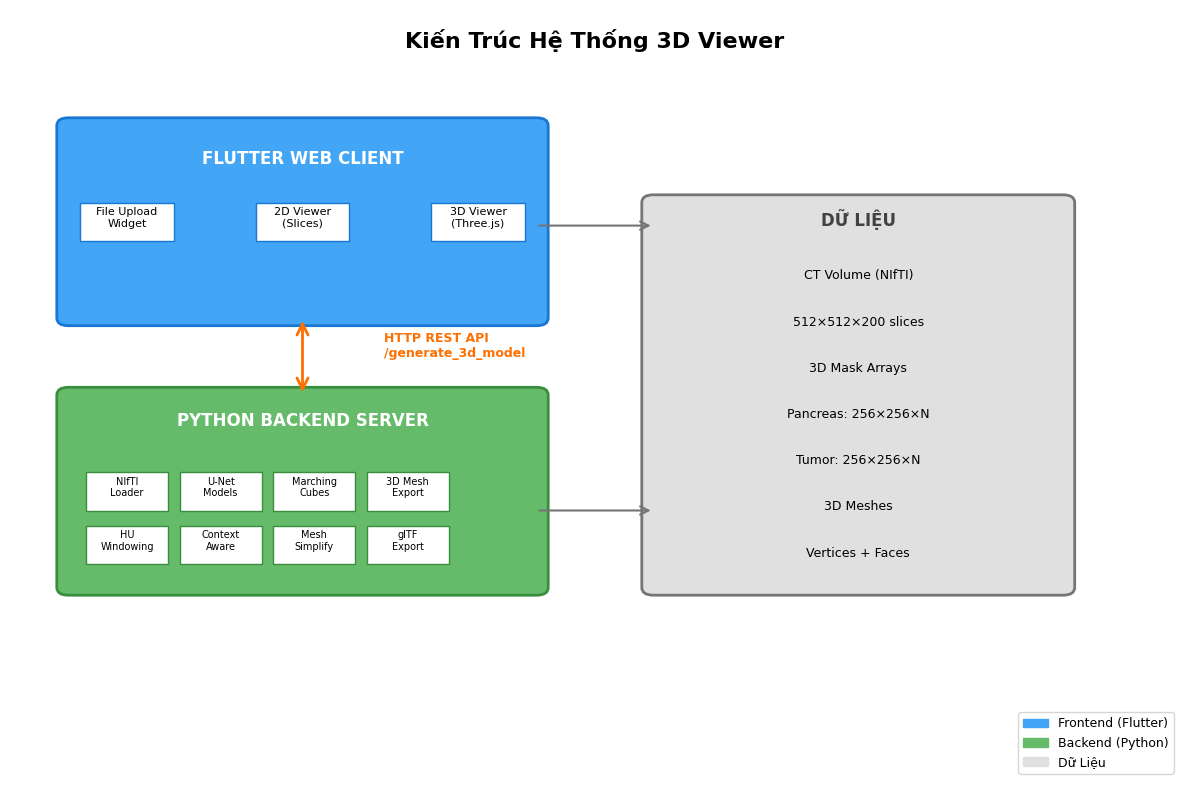
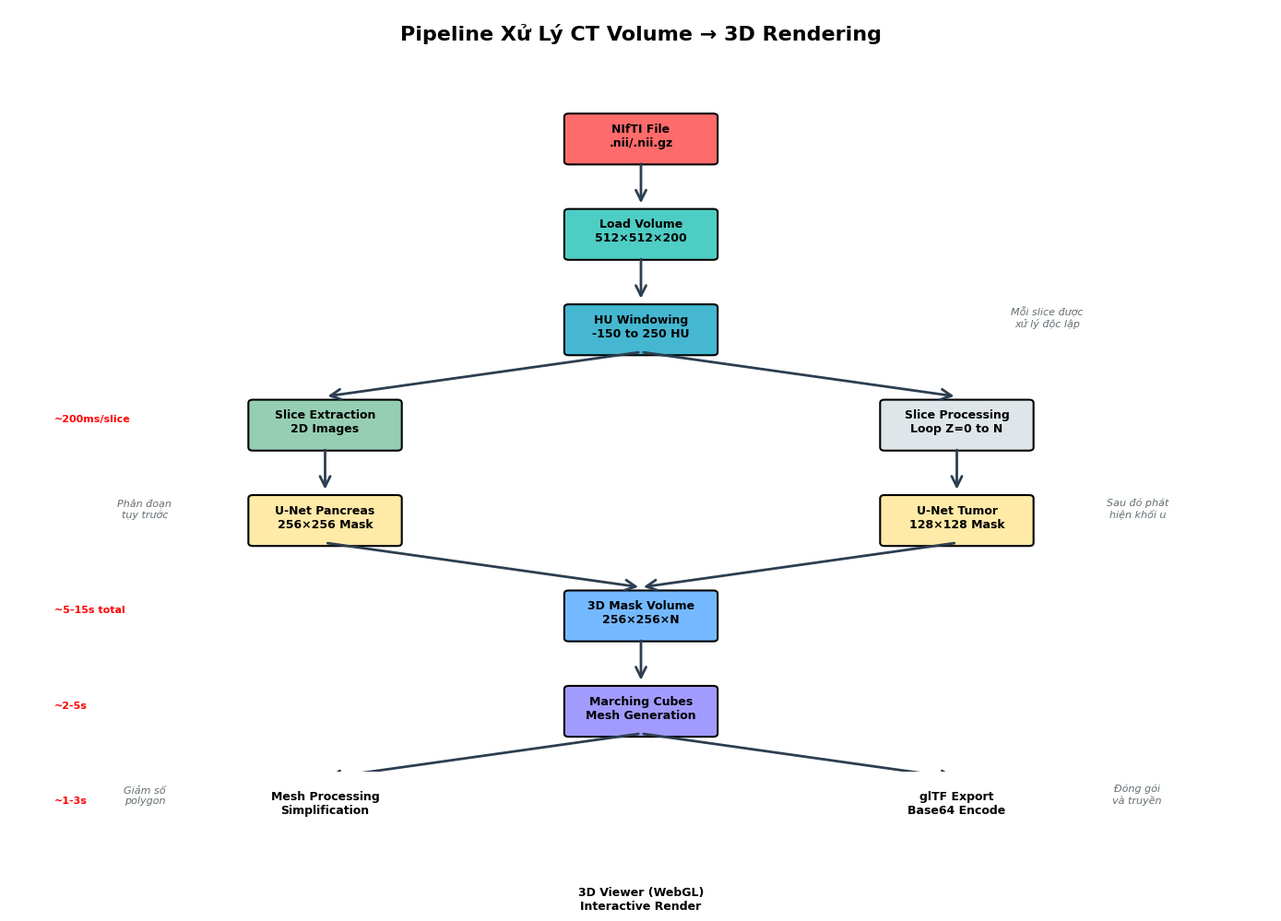
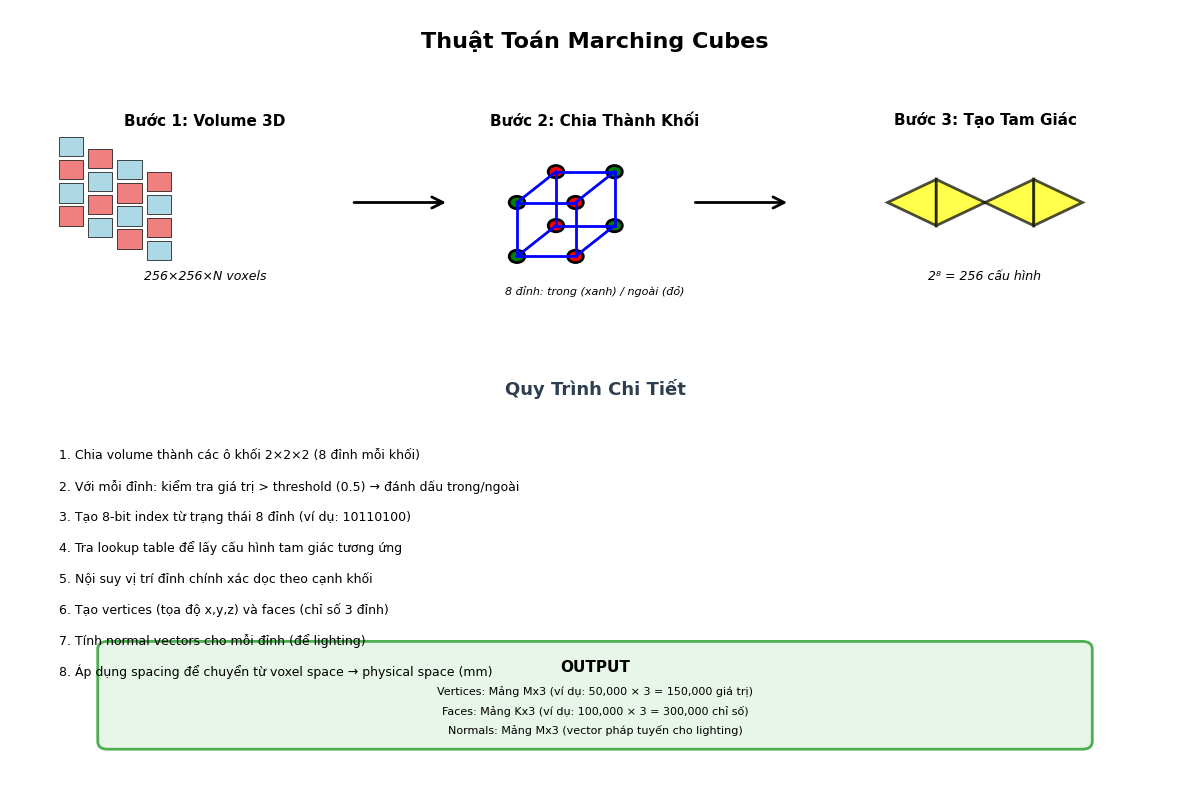
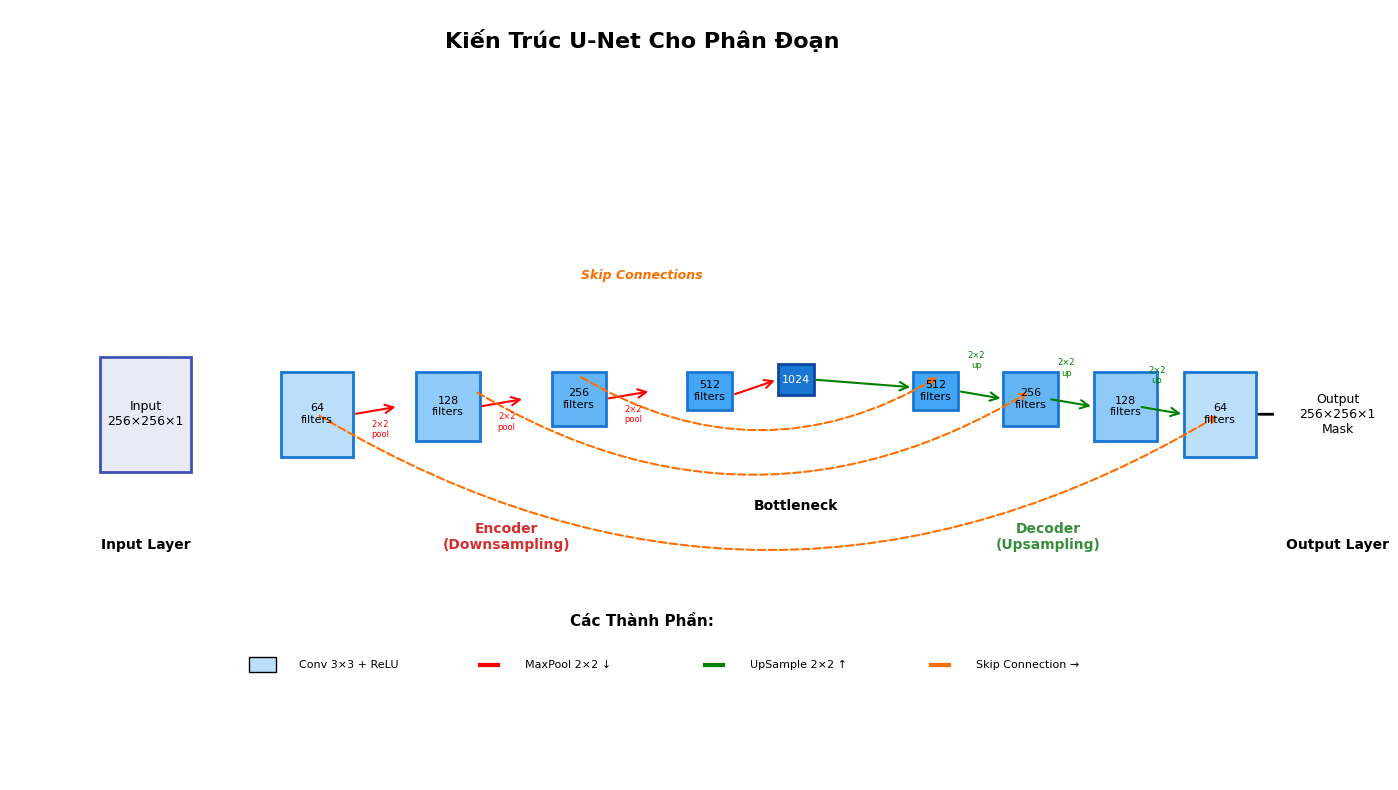
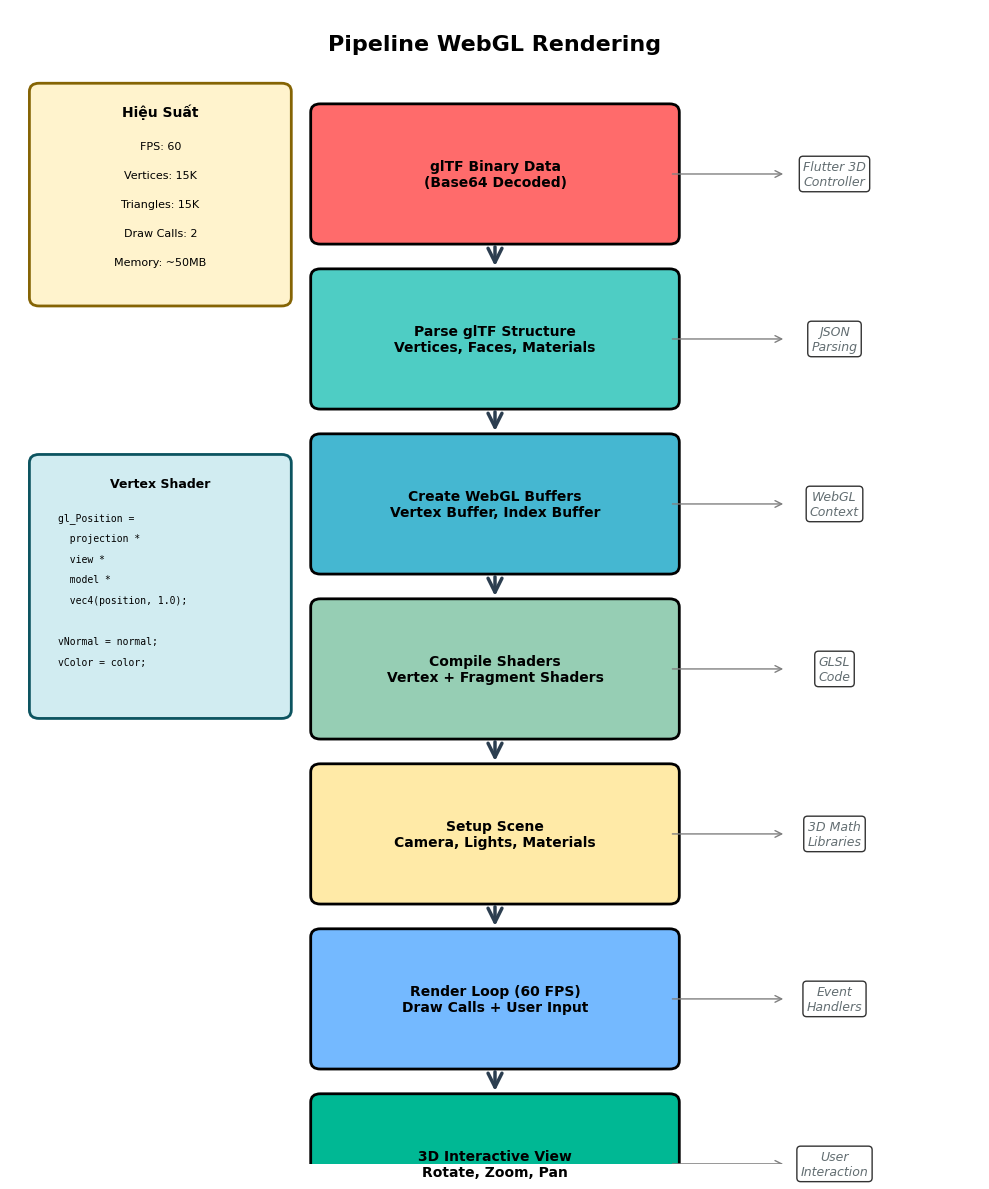

These charts were generated, in order, by the following Python code:
"""
Create diagrams for 3D Viewer documentation using matplotlib
"""
import matplotlib.pyplot as plt
import matplotlib.patches as mpatches
from matplotlib.patches import FancyBboxPatch, FancyArrowPatch, Rectangle, Circle
import numpy as np

# Set style
plt.rcParams['font.family'] = 'Arial'
plt.rcParams['font.size'] = 10

# ============================================================================
# DIAGRAM 1: System Architecture
# ============================================================================
def create_system_architecture():
    fig, ax = plt.subplots(figsize=(12, 8))
    ax.set_xlim(0, 10)
    ax.set_ylim(0, 10)
    ax.axis('off')
    
    # Title
    ax.text(5, 9.5, 'Kiến Trúc Hệ Thống 3D Viewer', 
            ha='center', fontsize=16, fontweight='bold')
    
    # Flutter Frontend
    flutter_box = FancyBboxPatch((0.5, 6), 4, 2.5, 
                                  boxstyle="round,pad=0.1", 
                                  facecolor='#42A5F5', 
                                  edgecolor='#1976D2', 
                                  linewidth=2)
    ax.add_patch(flutter_box)
    ax.text(2.5, 8, 'FLUTTER WEB CLIENT', ha='center', fontsize=12, 
            fontweight='bold', color='white')
    
    # Flutter components
    components = [
        (1, 7.3, 'File Upload\nWidget'),
        (2.5, 7.3, '2D Viewer\n(Slices)'),
        (4, 7.3, '3D Viewer\n(Three.js)')
    ]
    for x, y, label in components:
        box = Rectangle((x-0.4, y-0.3), 0.8, 0.5, 
                       facecolor='white', edgecolor='#1976D2')
        ax.add_patch(box)
        ax.text(x, y, label, ha='center', va='center', fontsize=8)
    
    # Python Backend
    python_box = FancyBboxPatch((0.5, 2.5), 4, 2.5, 
                                 boxstyle="round,pad=0.1", 
                                 facecolor='#66BB6A', 
                                 edgecolor='#388E3C', 
                                 linewidth=2)
    ax.add_patch(python_box)
    ax.text(2.5, 4.6, 'PYTHON BACKEND SERVER', ha='center', fontsize=12, 
            fontweight='bold', color='white')
    
    # Backend components
    backend_comps = [
        (1, 3.8, 'NIfTI\nLoader'),
        (1.8, 3.8, 'U-Net\nModels'),
        (2.6, 3.8, 'Marching\nCubes'),
        (3.4, 3.8, '3D Mesh\nExport')
    ]
    for x, y, label in backend_comps:
        box = Rectangle((x-0.35, y-0.3), 0.7, 0.5, 
                       facecolor='white', edgecolor='#388E3C')
        ax.add_patch(box)
        ax.text(x, y, label, ha='center', va='center', fontsize=7)
    
    backend_comps2 = [
        (1, 3.1, 'HU\nWindowing'),
        (1.8, 3.1, 'Context\nAware'),
        (2.6, 3.1, 'Mesh\nSimplify'),
        (3.4, 3.1, 'glTF\nExport')
    ]
    for x, y, label in backend_comps2:
        box = Rectangle((x-0.35, y-0.3), 0.7, 0.5, 
                       facecolor='white', edgecolor='#388E3C')
        ax.add_patch(box)
        ax.text(x, y, label, ha='center', va='center', fontsize=7)
    
    # Communication arrow
    arrow = FancyArrowPatch((2.5, 6), (2.5, 5), 
                           arrowstyle='<->', mutation_scale=20, 
                           linewidth=2, color='#FF6F00')
    ax.add_patch(arrow)
    ax.text(3.2, 5.5, 'HTTP REST API\n/generate_3d_model', 
            fontsize=9, color='#FF6F00', fontweight='bold')
    
    # Data Storage
    storage_box = FancyBboxPatch((5.5, 2.5), 3.5, 5, 
                                  boxstyle="round,pad=0.1", 
                                  facecolor='#E0E0E0', 
                                  edgecolor='#757575', 
                                  linewidth=2)
    ax.add_patch(storage_box)
    ax.text(7.25, 7.2, 'DỮ LIỆU', ha='center', fontsize=12, 
            fontweight='bold', color='#424242')
    
    # Data items
    data_items = [
        (7.25, 6.5, 'CT Volume (NIfTI)'),
        (7.25, 5.9, '512×512×200 slices'),
        (7.25, 5.3, '3D Mask Arrays'),
        (7.25, 4.7, 'Pancreas: 256×256×N'),
        (7.25, 4.1, 'Tumor: 256×256×N'),
        (7.25, 3.5, '3D Meshes'),
        (7.25, 2.9, 'Vertices + Faces')
    ]
    for x, y, label in data_items:
        ax.text(x, y, label, ha='center', fontsize=9)
    
    # Arrows to data
    arrow1 = FancyArrowPatch((4.5, 7.2), (5.5, 7.2), 
                            arrowstyle='->', mutation_scale=15, 
                            linewidth=1.5, color='#757575')
    ax.add_patch(arrow1)
    
    arrow2 = FancyArrowPatch((4.5, 3.5), (5.5, 3.5), 
                            arrowstyle='->', mutation_scale=15, 
                            linewidth=1.5, color='#757575')
    ax.add_patch(arrow2)
    
    # Legend
    legend_elements = [
        mpatches.Patch(color='#42A5F5', label='Frontend (Flutter)'),
        mpatches.Patch(color='#66BB6A', label='Backend (Python)'),
        mpatches.Patch(color='#E0E0E0', label='Dữ Liệu')
    ]
    ax.legend(handles=legend_elements, loc='lower right', fontsize=9)
    
    plt.tight_layout()
    plt.savefig('diagram_1_system_architecture.png', dpi=300, bbox_inches='tight')
    print("✓ Diagram 1: System Architecture saved")
    plt.close()

# ============================================================================
# DIAGRAM 2: Data Flow Pipeline
# ============================================================================
def create_data_flow_pipeline():
    fig, ax = plt.subplots(figsize=(14, 10))
    ax.set_xlim(0, 14)
    ax.set_ylim(0, 12)
    ax.axis('off')
    
    # Title
    ax.text(7, 11.5, 'Pipeline Xử Lý CT Volume → 3D Rendering', 
            ha='center', fontsize=16, fontweight='bold')
    
    # Steps with colors
    steps = [
        (7, 10, 'NIfTI File\n.nii/.nii.gz', '#FF6B6B'),
        (7, 8.5, 'Load Volume\n512×512×200', '#4ECDC4'),
        (7, 7, 'HU Windowing\n-150 to 250 HU', '#45B7D1'),
        (3.5, 5.5, 'Slice Extraction\n2D Images', '#96CEB4'),
        (3.5, 4, 'U-Net Pancreas\n256×256 Mask', '#FFEAA7'),
        (10.5, 5.5, 'Slice Processing\nLoop Z=0 to N', '#DFE6E9'),
        (10.5, 4, 'U-Net Tumor\n128×128 Mask', '#FFEAA7'),
        (7, 2.5, '3D Mask Volume\n256×256×N', '#74B9FF'),
        (7, 1, 'Marching Cubes\nMesh Generation', '#A29BFE'),
        (3.5, -0.5, 'Mesh Processing\nSimplification', '#FD79A8'),
        (10.5, -0.5, 'glTF Export\nBase64 Encode', '#FDCB6E'),
        (7, -2, '3D Viewer (WebGL)\nInteractive Render', '#00B894')
    ]
    
    for x, y, label, color in steps:
        box = FancyBboxPatch((x-0.8, y-0.4), 1.6, 0.7, 
                            boxstyle="round,pad=0.05", 
                            facecolor=color, 
                            edgecolor='black', 
                            linewidth=1.5)
        ax.add_patch(box)
        ax.text(x, y, label, ha='center', va='center', 
               fontsize=9, fontweight='bold')
    
    # Arrows
    arrows = [
        (7, 9.6, 7, 8.9),
        (7, 8.1, 7, 7.4),
        (7, 6.6, 3.5, 5.9),
        (7, 6.6, 10.5, 5.9),
        (3.5, 5.1, 3.5, 4.4),
        (10.5, 5.1, 10.5, 4.4),
        (3.5, 3.6, 7, 2.9),
        (10.5, 3.6, 7, 2.9),
        (7, 2.1, 7, 1.4),
        (7, 0.6, 3.5, -0.1),
        (7, 0.6, 10.5, -0.1),
        (3.5, -0.9, 7, -1.6),
        (10.5, -0.9, 7, -1.6)
    ]
    
    for x1, y1, x2, y2 in arrows:
        arrow = FancyArrowPatch((x1, y1), (x2, y2), 
                               arrowstyle='->', mutation_scale=20, 
                               linewidth=2, color='#2C3E50')
        ax.add_patch(arrow)
    
    # Annotations
    annotations = [
        (11.5, 7, 'Mỗi slice được\nxử lý độc lập', 8),
        (1.5, 4, 'Phân đoạn\ntụy trước', 8),
        (12.5, 4, 'Sau đó phát\nhiện khối u', 8),
        (1.5, -0.5, 'Giảm số\npolygon', 8),
        (12.5, -0.5, 'Đóng gói\nvà truyền', 8)
    ]
    
    for x, y, text, size in annotations:
        ax.text(x, y, text, ha='center', fontsize=size, 
               style='italic', color='#636E72')
    
    # Time indicators
    ax.text(0.5, 5.5, '~200ms/slice', fontsize=8, color='red', fontweight='bold')
    ax.text(0.5, 2.5, '~5-15s total', fontsize=8, color='red', fontweight='bold')
    ax.text(0.5, 1, '~2-5s', fontsize=8, color='red', fontweight='bold')
    ax.text(0.5, -0.5, '~1-3s', fontsize=8, color='red', fontweight='bold')
    
    plt.tight_layout()
    plt.savefig('diagram_2_data_flow_pipeline.png', dpi=300, bbox_inches='tight')
    print("✓ Diagram 2: Data Flow Pipeline saved")
    plt.close()

# ============================================================================
# DIAGRAM 3: Marching Cubes Algorithm
# ============================================================================
def create_marching_cubes():
    fig, ax = plt.subplots(figsize=(12, 8))
    ax.set_xlim(0, 12)
    ax.set_ylim(0, 10)
    ax.axis('off')
    
    # Title
    ax.text(6, 9.5, 'Thuật Toán Marching Cubes', 
            ha='center', fontsize=16, fontweight='bold')
    
    # Step 1: 3D Volume
    ax.text(2, 8.5, 'Bước 1: Volume 3D', ha='center', fontsize=11, fontweight='bold')
    # Draw 3D grid representation
    for i in range(4):
        for j in range(4):
            x_offset = 0.5 + i*0.3
            y_offset = 7.2 + j*0.3 - i*0.15
            rect = Rectangle((x_offset, y_offset), 0.25, 0.25, 
                           facecolor='lightblue' if (i+j)%2 else 'lightcoral',
                           edgecolor='black', linewidth=0.5)
            ax.add_patch(rect)
    
    ax.text(2, 6.5, '256×256×N voxels', ha='center', fontsize=9, style='italic')
    
    # Arrow
    arrow1 = FancyArrowPatch((3.5, 7.5), (4.5, 7.5), 
                            arrowstyle='->', mutation_scale=20, 
                            linewidth=2, color='black')
    ax.add_patch(arrow1)
    
    # Step 2: Cube extraction
    ax.text(6, 8.5, 'Bước 2: Chia Thành Khối', ha='center', fontsize=11, fontweight='bold')
    
    # Draw a cube with vertices
    cube_vertices = [
        (5.2, 6.8), (5.8, 6.8), (6.2, 7.2), (5.6, 7.2),
        (5.2, 7.5), (5.8, 7.5), (6.2, 7.9), (5.6, 7.9)
    ]
    
    # Draw cube edges
    edges = [(0,1), (1,2), (2,3), (3,0),  # bottom
             (4,5), (5,6), (6,7), (7,4),  # top
             (0,4), (1,5), (2,6), (3,7)]  # vertical
    
    for e1, e2 in edges:
        ax.plot([cube_vertices[e1][0], cube_vertices[e2][0]], 
               [cube_vertices[e1][1], cube_vertices[e2][1]], 
               'b-', linewidth=2)
    
    # Draw vertices with inside/outside indication
    for i, (x, y) in enumerate(cube_vertices):
        color = 'green' if i % 2 == 0 else 'red'
        circle = Circle((x, y), 0.08, facecolor=color, edgecolor='black', linewidth=2)
        ax.add_patch(circle)
    
    ax.text(6, 6.3, '8 đỉnh: trong (xanh) / ngoài (đỏ)', 
           ha='center', fontsize=8, style='italic')
    
    # Arrow
    arrow2 = FancyArrowPatch((7, 7.5), (8, 7.5), 
                            arrowstyle='->', mutation_scale=20, 
                            linewidth=2, color='black')
    ax.add_patch(arrow2)
    
    # Step 3: Triangle generation
    ax.text(10, 8.5, 'Bước 3: Tạo Tam Giác', ha='center', fontsize=11, fontweight='bold')
    
    # Draw triangulated surface
    triangle_points = [
        [(9, 7.5), (9.5, 7.2), (9.5, 7.8)],
        [(9.5, 7.2), (10, 7.5), (9.5, 7.8)],
        [(10, 7.5), (10.5, 7.2), (10.5, 7.8)],
        [(10.5, 7.2), (11, 7.5), (10.5, 7.8)]
    ]
    
    for triangle in triangle_points:
        tri = plt.Polygon(triangle, facecolor='yellow', 
                         edgecolor='black', linewidth=2, alpha=0.7)
        ax.add_patch(tri)
    
    ax.text(10, 6.5, '2⁸ = 256 cấu hình', ha='center', fontsize=9, style='italic')
    
    # Bottom section: Process explanation
    process_y = 5
    ax.text(6, process_y, 'Quy Trình Chi Tiết', ha='center', 
           fontsize=13, fontweight='bold', color='#2C3E50')
    
    process_steps = [
        '1. Chia volume thành các ô khối 2×2×2 (8 đỉnh mỗi khối)',
        '2. Với mỗi đỉnh: kiểm tra giá trị > threshold (0.5) → đánh dấu trong/ngoài',
        '3. Tạo 8-bit index từ trạng thái 8 đỉnh (ví dụ: 10110100)',
        '4. Tra lookup table để lấy cấu hình tam giác tương ứng',
        '5. Nội suy vị trí đỉnh chính xác dọc theo cạnh khối',
        '6. Tạo vertices (tọa độ x,y,z) và faces (chỉ số 3 đỉnh)',
        '7. Tính normal vectors cho mỗi đỉnh (để lighting)',
        '8. Áp dụng spacing để chuyển từ voxel space → physical space (mm)'
    ]
    
    y_pos = process_y - 0.7
    for step in process_steps:
        ax.text(0.5, y_pos, step, fontsize=9, va='top')
        y_pos -= 0.4
    
    # Output box
    output_box = FancyBboxPatch((1, 0.5), 10, 1.2, 
                                boxstyle="round,pad=0.1", 
                                facecolor='#E8F5E9', 
                                edgecolor='#4CAF50', 
                                linewidth=2)
    ax.add_patch(output_box)
    
    ax.text(6, 1.4, 'OUTPUT', ha='center', fontsize=11, fontweight='bold')
    output_text = [
        'Vertices: Mảng Mx3 (ví dụ: 50,000 × 3 = 150,000 giá trị)',
        'Faces: Mảng Kx3 (ví dụ: 100,000 × 3 = 300,000 chỉ số)',
        'Normals: Mảng Mx3 (vector pháp tuyến cho lighting)'
    ]
    y_pos = 1.1
    for text in output_text:
        ax.text(6, y_pos, text, ha='center', fontsize=8)
        y_pos -= 0.25
    
    plt.tight_layout()
    plt.savefig('diagram_3_marching_cubes.png', dpi=300, bbox_inches='tight')
    print("✓ Diagram 3: Marching Cubes saved")
    plt.close()

# ============================================================================
# DIAGRAM 4: U-Net Architecture
# ============================================================================
def create_unet_architecture():
    fig, ax = plt.subplots(figsize=(14, 8))
    ax.set_xlim(0, 14)
    ax.set_ylim(0, 10)
    ax.axis('off')
    
    # Title
    ax.text(7, 9.5, 'Kiến Trúc U-Net Cho Phân Đoạn', 
            ha='center', fontsize=16, fontweight='bold')
    
    # Input
    input_box = Rectangle((1, 4), 1, 1.5, facecolor='#E8EAF6', 
                         edgecolor='#3F51B5', linewidth=2)
    ax.add_patch(input_box)
    ax.text(1.5, 4.75, 'Input\n256×256×1', ha='center', va='center', fontsize=9)
    
    # Encoder (downsampling path)
    encoder_blocks = [
        (3, 4.2, 0.8, 1.1, '64', '#BBDEFB'),
        (4.5, 4.4, 0.7, 0.9, '128', '#90CAF9'),
        (6, 4.6, 0.6, 0.7, '256', '#64B5F6'),
        (7.5, 4.8, 0.5, 0.5, '512', '#42A5F5')
    ]
    
    for x, y, w, h, filters, color in encoder_blocks:
        box = Rectangle((x, y), w, h, facecolor=color, 
                       edgecolor='#1976D2', linewidth=2)
        ax.add_patch(box)
        ax.text(x+w/2, y+h/2, f'{filters}\nfilters', ha='center', va='center', fontsize=8)
        
        # MaxPooling arrow
        if x < 7.5:
            arrow = FancyArrowPatch((x+w, y+h/2), (x+w+0.5, y+h/2+0.1), 
                                   arrowstyle='->', mutation_scale=15, 
                                   linewidth=1.5, color='red')
            ax.add_patch(arrow)
            ax.text(x+w+0.3, y+h/2-0.3, '2×2\npool', ha='center', fontsize=6, color='red')
    
    # Bottleneck
    bottleneck = Rectangle((8.5, 5), 0.4, 0.4, facecolor='#1976D2', 
                          edgecolor='#0D47A1', linewidth=2)
    ax.add_patch(bottleneck)
    ax.text(8.7, 5.2, '1024', ha='center', va='center', fontsize=8, color='white')
    
    # Decoder (upsampling path)
    decoder_blocks = [
        (10, 4.8, 0.5, 0.5, '512', '#42A5F5'),
        (11, 4.6, 0.6, 0.7, '256', '#64B5F6'),
        (12, 4.4, 0.7, 0.9, '128', '#90CAF9'),
        (13, 4.2, 0.8, 1.1, '64', '#BBDEFB')
    ]
    
    for x, y, w, h, filters, color in decoder_blocks:
        box = Rectangle((x, y), w, h, facecolor=color, 
                       edgecolor='#1976D2', linewidth=2)
        ax.add_patch(box)
        ax.text(x+w/2, y+h/2, f'{filters}\nfilters', ha='center', va='center', fontsize=8)
        
        # Upsampling arrow
        if x > 10:
            arrow = FancyArrowPatch((x-0.5, y+h/2+0.1), (x, y+h/2), 
                                   arrowstyle='->', mutation_scale=15, 
                                   linewidth=1.5, color='green')
            ax.add_patch(arrow)
            ax.text(x-0.3, y+h/2+0.4, '2×2\nup', ha='center', fontsize=6, color='green')
    
    # Bottleneck arrows
    arrow_down = FancyArrowPatch((8, 5), (8.5, 5.2), 
                                arrowstyle='->', mutation_scale=15, 
                                linewidth=1.5, color='red')
    ax.add_patch(arrow_down)
    
    arrow_up = FancyArrowPatch((8.9, 5.2), (10, 5.1), 
                              arrowstyle='->', mutation_scale=15, 
                              linewidth=1.5, color='green')
    ax.add_patch(arrow_up)
    
    # Skip connections
    skip_connections = [
        (3.4, 4.75, 13.4, 4.75),
        (5.15, 5.05, 11.3, 5.05),
        (6.3, 5.25, 10.3, 5.25)
    ]
    
    for x1, y1, x2, y2 in skip_connections:
        # Draw curved arrow
        arrow = FancyArrowPatch((x1, y1), (x2, y2), 
                               arrowstyle='->', mutation_scale=12,
                               connectionstyle="arc3,rad=.3",
                               linewidth=1.5, color='#FF6F00', linestyle='--')
        ax.add_patch(arrow)
    
    ax.text(7, 6.5, 'Skip Connections', ha='center', fontsize=9, 
           color='#FF6F00', fontweight='bold', style='italic')
    
    # Output
    output_box = Rectangle((14.2, 4), 1, 1.5, facecolor='#C8E6C9', 
                          edgecolor='#4CAF50', linewidth=2)
    ax.add_patch(output_box)
    ax.text(14.7, 4.75, 'Output\n256×256×1\nMask', ha='center', va='center', fontsize=9)
    
    # Arrow to output
    arrow_out = FancyArrowPatch((13.8, 4.75), (14.2, 4.75), 
                               arrowstyle='->', mutation_scale=15, 
                               linewidth=2, color='black')
    ax.add_patch(arrow_out)
    
    # Labels
    ax.text(1.5, 3, 'Input Layer', ha='center', fontsize=10, fontweight='bold')
    ax.text(5.5, 3, 'Encoder\n(Downsampling)', ha='center', fontsize=10, 
           fontweight='bold', color='#D32F2F')
    ax.text(8.7, 3.5, 'Bottleneck', ha='center', fontsize=10, fontweight='bold')
    ax.text(11.5, 3, 'Decoder\n(Upsampling)', ha='center', fontsize=10, 
           fontweight='bold', color='#388E3C')
    ax.text(14.7, 3, 'Output Layer', ha='center', fontsize=10, fontweight='bold')
    
    # Legend
    legend_y = 1.5
    ax.text(7, legend_y+0.5, 'Các Thành Phần:', ha='center', fontsize=11, fontweight='bold')
    
    legend_items = [
        (3, legend_y, 'Conv 3×3 + ReLU', '#BBDEFB'),
        (5.5, legend_y, 'MaxPool 2×2 ↓', 'red'),
        (8, legend_y, 'UpSample 2×2 ↑', 'green'),
        (10.5, legend_y, 'Skip Connection →', '#FF6F00')
    ]
    
    for x, y, label, color in legend_items:
        if color in ['red', 'green', '#FF6F00']:
            ax.plot([x-0.3, x-0.1], [y, y], color=color, linewidth=3)
        else:
            box = Rectangle((x-0.35, y-0.1), 0.3, 0.2, facecolor=color, edgecolor='black')
            ax.add_patch(box)
        ax.text(x+0.2, y, label, fontsize=8, va='center')
    
    plt.tight_layout()
    plt.savefig('diagram_4_unet_architecture.png', dpi=300, bbox_inches='tight')
    print("✓ Diagram 4: U-Net Architecture saved")
    plt.close()

# ============================================================================
# DIAGRAM 5: WebGL Rendering Pipeline
# ============================================================================
def create_webgl_pipeline():
    fig, ax = plt.subplots(figsize=(10, 12))
    ax.set_xlim(0, 10)
    ax.set_ylim(0, 14)
    ax.axis('off')
    
    # Title
    ax.text(5, 13.5, 'Pipeline WebGL Rendering', 
            ha='center', fontsize=16, fontweight='bold')
    
    # Steps
    steps = [
        (5, 12, 'glTF Binary Data\n(Base64 Decoded)', '#FF6B6B', 1.5),
        (5, 10, 'Parse glTF Structure\nVertices, Faces, Materials', '#4ECDC4', 1.5),
        (5, 8, 'Create WebGL Buffers\nVertex Buffer, Index Buffer', '#45B7D1', 1.5),
        (5, 6, 'Compile Shaders\nVertex + Fragment Shaders', '#96CEB4', 1.5),
        (5, 4, 'Setup Scene\nCamera, Lights, Materials', '#FFEAA7', 1.5),
        (5, 2, 'Render Loop (60 FPS)\nDraw Calls + User Input', '#74B9FF', 1.5),
        (5, 0, '3D Interactive View\nRotate, Zoom, Pan', '#00B894', 1.5)
    ]
    
    for i, (x, y, label, color, h) in enumerate(steps):
        box = FancyBboxPatch((x-1.8, y-h/2), 3.6, h, 
                            boxstyle="round,pad=0.1", 
                            facecolor=color, 
                            edgecolor='black', 
                            linewidth=2)
        ax.add_patch(box)
        ax.text(x, y, label, ha='center', va='center', 
               fontsize=10, fontweight='bold')
        
        # Arrow to next step
        if i < len(steps) - 1:
            arrow = FancyArrowPatch((x, y-h/2-0.1), (x, steps[i+1][1]+steps[i+1][4]/2+0.1), 
                                   arrowstyle='->', mutation_scale=25, 
                                   linewidth=2.5, color='#2C3E50')
            ax.add_patch(arrow)
    
    # Side annotations
    annotations = [
        (8.5, 12, 'Flutter 3D\nController', 9),
        (8.5, 10, 'JSON\nParsing', 9),
        (8.5, 8, 'WebGL\nContext', 9),
        (8.5, 6, 'GLSL\nCode', 9),
        (8.5, 4, '3D Math\nLibraries', 9),
        (8.5, 2, 'Event\nHandlers', 9),
        (8.5, 0, 'User\nInteraction', 9)
    ]
    
    for x, y, text, size in annotations:
        # Arrow pointing to annotation
        arrow = FancyArrowPatch((6.8, y), (8, y), 
                               arrowstyle='->', mutation_scale=12, 
                               linewidth=1, color='gray')
        ax.add_patch(arrow)
        ax.text(x, y, text, ha='center', va='center', fontsize=size, 
               style='italic', color='#636E72',
               bbox=dict(boxstyle='round', facecolor='white', alpha=0.8))
    
    # Performance metrics
    metrics_box = FancyBboxPatch((0.3, 10.5), 2.5, 2.5, 
                                 boxstyle="round,pad=0.1", 
                                 facecolor='#FFF3CD', 
                                 edgecolor='#856404', 
                                 linewidth=2)
    ax.add_patch(metrics_box)
    
    ax.text(1.55, 12.7, 'Hiệu Suất', ha='center', fontsize=10, fontweight='bold')
    metrics = [
        'FPS: 60',
        'Vertices: 15K',
        'Triangles: 15K',
        'Draw Calls: 2',
        'Memory: ~50MB'
    ]
    y_pos = 12.3
    for metric in metrics:
        ax.text(1.55, y_pos, metric, ha='center', fontsize=8)
        y_pos -= 0.35
    
    # Shader code example
    shader_box = FancyBboxPatch((0.3, 5.5), 2.5, 3, 
                                boxstyle="round,pad=0.1", 
                                facecolor='#D1ECF1', 
                                edgecolor='#0C5460', 
                                linewidth=2)
    ax.add_patch(shader_box)
    
    ax.text(1.55, 8.2, 'Vertex Shader', ha='center', fontsize=9, fontweight='bold')
    shader_code = [
        'gl_Position =',
        '  projection *',
        '  view *',
        '  model *',
        '  vec4(position, 1.0);',
        '',
        'vNormal = normal;',
        'vColor = color;'
    ]
    y_pos = 7.8
    for line in shader_code:
        ax.text(0.5, y_pos, line, fontsize=7, family='monospace')
        y_pos -= 0.25
    
    plt.tight_layout()
    plt.savefig('diagram_5_webgl_pipeline.png', dpi=300, bbox_inches='tight')
    print("✓ Diagram 5: WebGL Rendering Pipeline saved")
    plt.close()

# ============================================================================
# Main execution
# ============================================================================
if __name__ == "__main__":
    print("\n" + "="*60)
    print("Tạo Diagrams Cho Tài Liệu 3D Viewer")
    print("="*60 + "\n")
    
    create_system_architecture()
    create_data_flow_pipeline()
    create_marching_cubes()
    create_unet_architecture()
    create_webgl_pipeline()
    
    print("\n" + "="*60)
    print("✓ Hoàn Tất! Tất cả diagrams đã được tạo:")
    print("  1. diagram_1_system_architecture.png")
    print("  2. diagram_2_data_flow_pipeline.png")
    print("  3. diagram_3_marching_cubes.png")
    print("  4. diagram_4_unet_architecture.png")
    print("  5. diagram_5_webgl_pipeline.png")
    print("="*60 + "\n")
